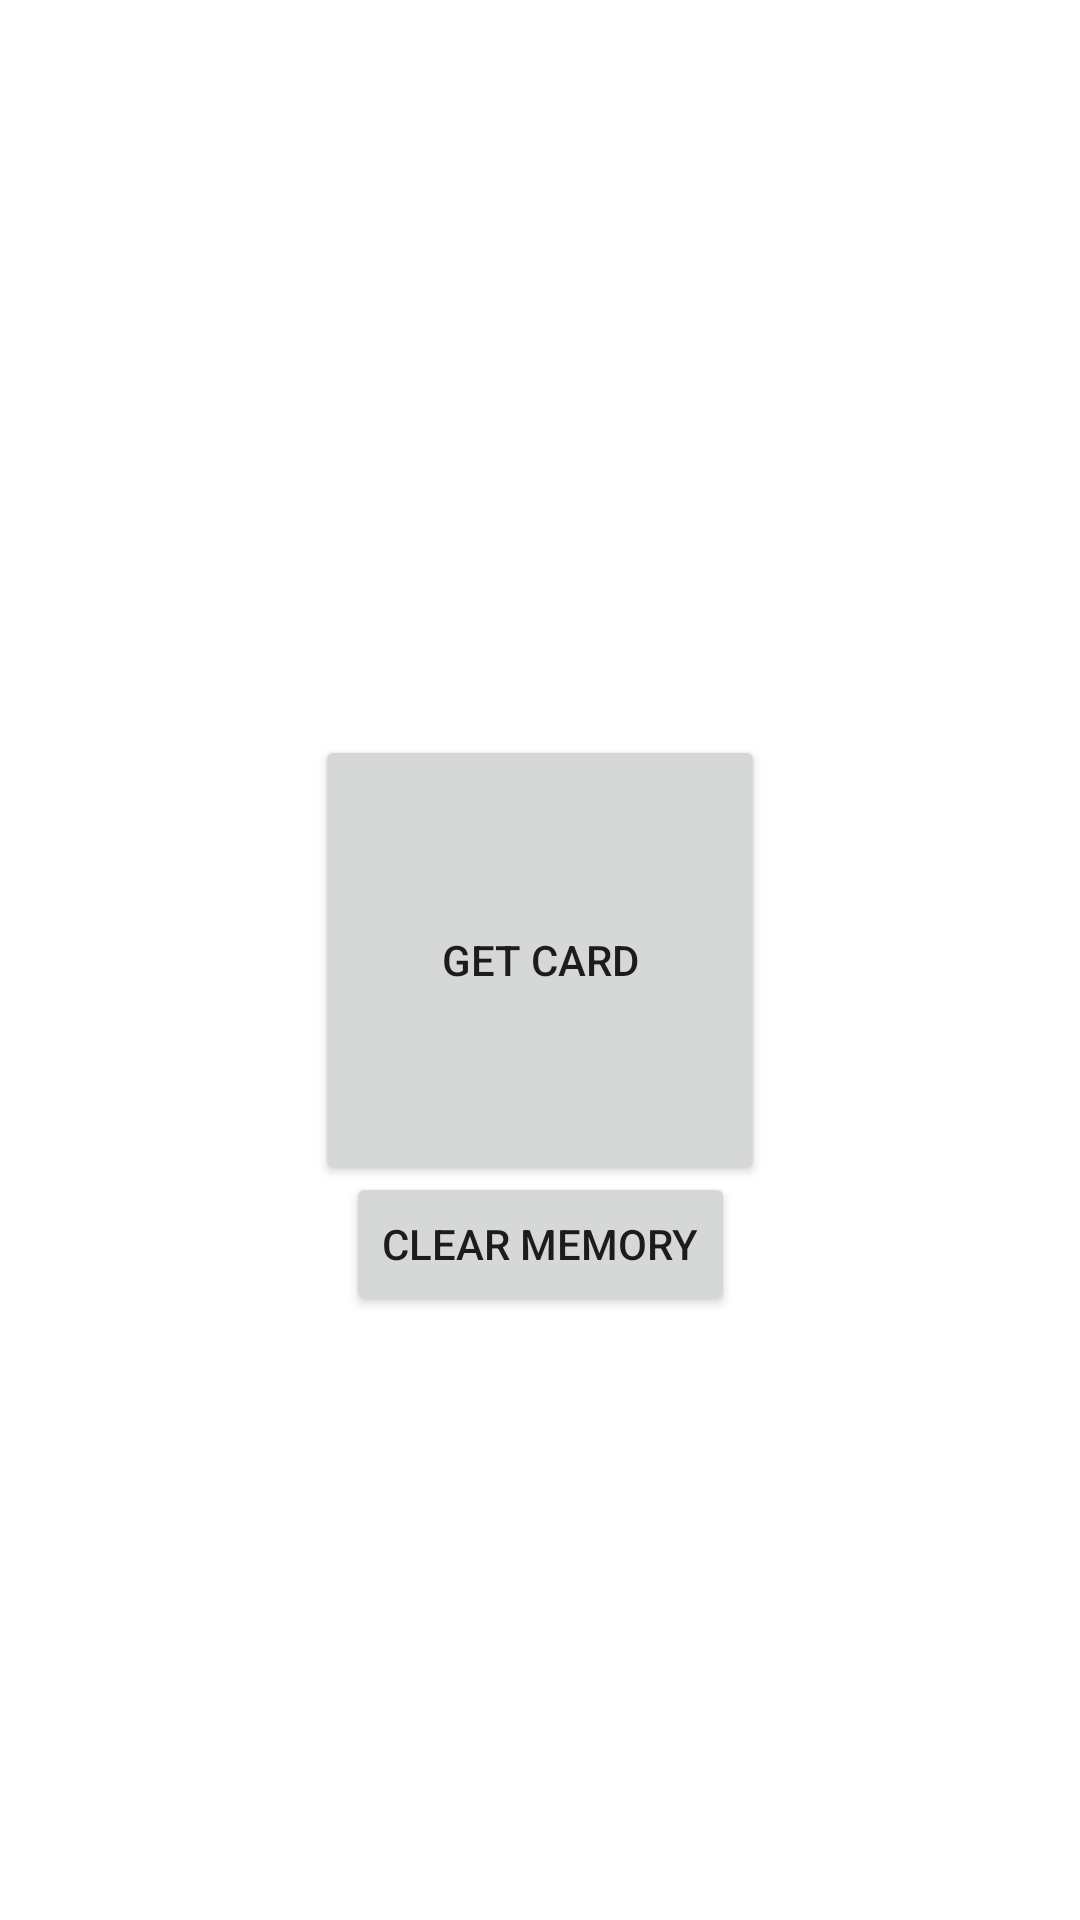

Here is an Android app screen rendered from its layout file. Give the layout XML and the strings, colors and styles it references.
<!-- AndroidManifest.xml: application theme Theme.Kotlingacha -->
<!-- res/layout/activity_gacha.xml -->
<?xml version="1.0" encoding="utf-8"?>
<androidx.constraintlayout.widget.ConstraintLayout xmlns:android="http://schemas.android.com/apk/res/android"
    xmlns:app="http://schemas.android.com/apk/res-auto"
    xmlns:tools="http://schemas.android.com/tools"
    android:id="@+id/gachaBackButton"
    android:layout_width="match_parent"
    android:layout_height="match_parent"
    tools:context=".activity.GachaActivity">

    <Button
        android:id="@+id/getCardButton"
        android:layout_width="150dp"
        android:layout_height="150dp"
        android:text="@string/get_card"
        app:layout_constraintBottom_toBottomOf="parent"
        app:layout_constraintEnd_toEndOf="parent"
        app:layout_constraintStart_toStartOf="parent"
        app:layout_constraintTop_toTopOf="parent" />

    <Button
        android:id="@+id/clearMemory"
        android:layout_width="wrap_content"
        android:layout_height="wrap_content"
        android:text="@string/clear_memory"
        app:layout_constraintBottom_toBottomOf="parent"
        app:layout_constraintEnd_toEndOf="parent"
        app:layout_constraintStart_toStartOf="parent"
        app:layout_constraintTop_toTopOf="parent"
        app:layout_constraintVertical_bias="0.65999997" />

</androidx.constraintlayout.widget.ConstraintLayout>
<!-- resources referenced by this layout -->
<resources>
  <string name="clear_memory">Clear Memory</string>
  <string name="get_card">Get Card</string>
  <style name="Theme.Kotlingacha" parent="Theme.MaterialComponents.DayNight.DarkActionBar">
          
          <item name="colorPrimary">@color/purple_500</item>
          <item name="colorPrimaryVariant">@color/purple_700</item>
          <item name="colorOnPrimary">@color/white</item>
          
          <item name="colorSecondary">@color/teal_200</item>
          <item name="colorSecondaryVariant">@color/teal_700</item>
          <item name="colorOnSecondary">@color/black</item>
          
          <item name="android:statusBarColor" tools:targetApi="l">?attr/colorPrimaryVariant</item>
          
      </style>
  <!-- not gathered from this repository: default colours our renderer supplied (Android Studio template values) -->
  <color name="purple_500">#FF6200EE</color>
  <color name="purple_700">#FF3700B3</color>
  <color name="teal_200">#FF03DAC5</color>
  <color name="teal_700">#FF018786</color>
  <color name="black">#FF000000</color>
  <color name="white">#FFFFFFFF</color>
</resources>
